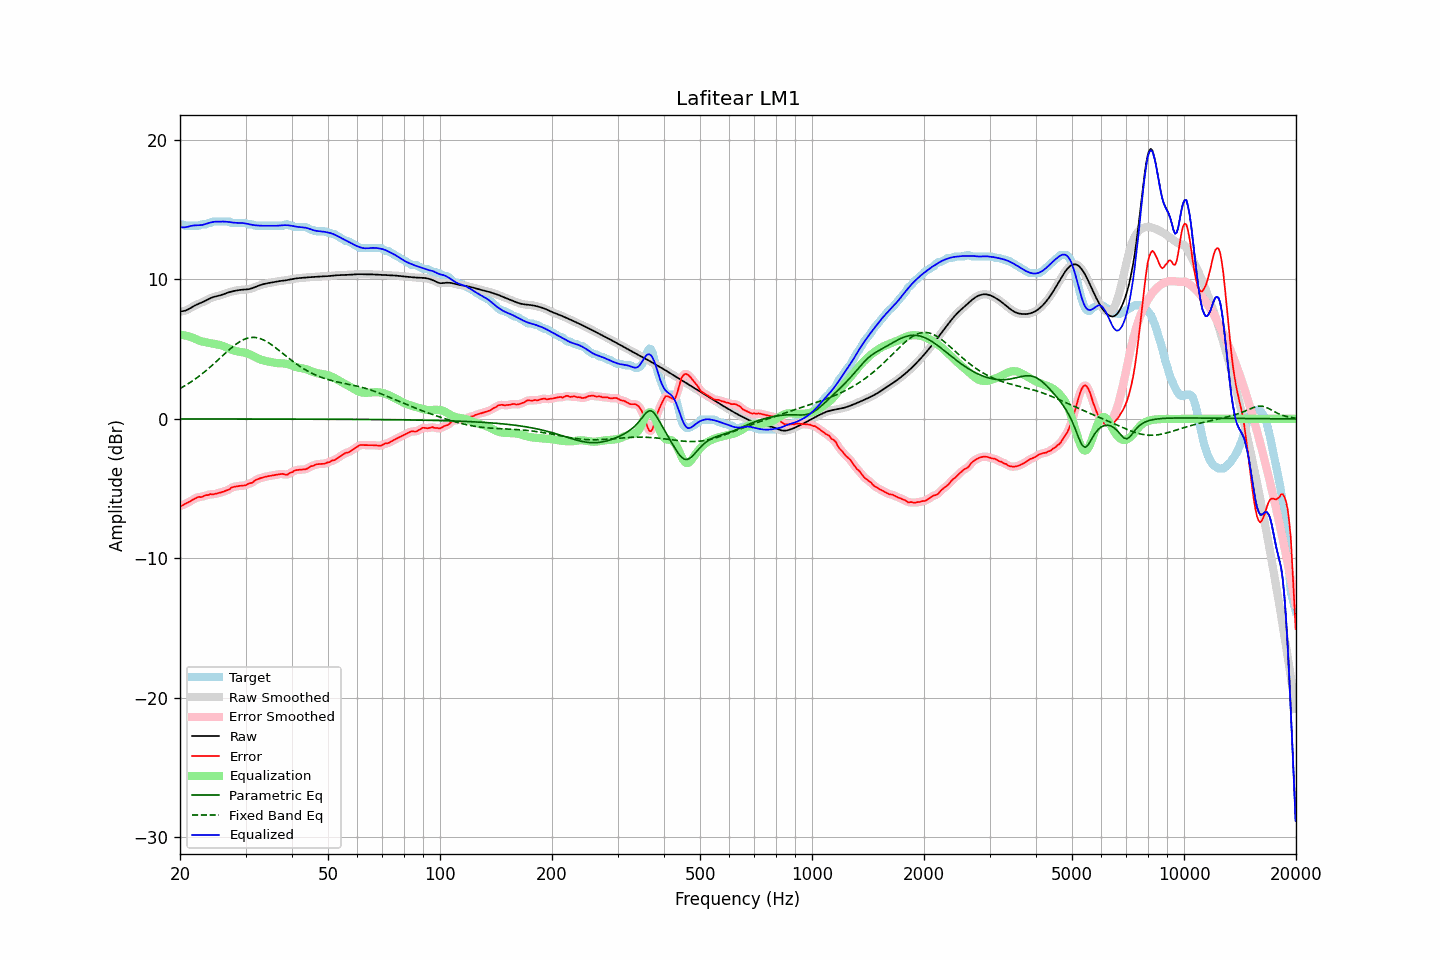

The file beside this chart, header and first rows:
frequency, raw, error, smoothed, error_smoothed, equalization, parametric_eq, fixed_band_eq, equalized_raw, equalized_smoothed, target
20.00, 7.70, -6.24, 7.70, -6.26, 6.04, -0.00, 2.17, 13.74, 13.74, 13.94
20.20, 7.71, -6.23, 7.71, -6.21, 6.02, -0.00, 2.24, 13.73, 13.73, 13.94
20.40, 7.73, -6.18, 7.72, -6.17, 6.00, -0.00, 2.30, 13.73, 13.73, 13.91
20.61, 7.75, -6.09, 7.75, -6.11, 5.98, -0.00, 2.37, 13.73, 13.73, 13.84
20.81, 7.79, -6.05, 7.79, -6.05, 5.96, -0.00, 2.44, 13.75, 13.75, 13.84
21.02, 7.85, -6.00, 7.85, -5.99, 5.93, -0.00, 2.51, 13.77, 13.77, 13.84
21.23, 7.91, -5.93, 7.91, -5.93, 5.89, -0.00, 2.58, 13.80, 13.80, 13.84
21.44, 7.98, -5.87, 7.98, -5.87, 5.86, -0.00, 2.66, 13.84, 13.83, 13.84
21.66, 8.05, -5.80, 8.04, -5.80, 5.81, -0.00, 2.74, 13.85, 13.85, 13.84
21.87, 8.11, -5.73, 8.11, -5.73, 5.76, -0.00, 2.82, 13.87, 13.87, 13.84
22.09, 8.17, -5.67, 8.17, -5.67, 5.70, -0.00, 2.90, 13.87, 13.87, 13.84
22.31, 8.22, -5.62, 8.22, -5.63, 5.66, -0.00, 2.99, 13.88, 13.88, 13.84
22.54, 8.27, -5.59, 8.27, -5.61, 5.61, -0.00, 3.07, 13.88, 13.88, 13.85
22.76, 8.32, -5.61, 8.32, -5.59, 5.57, -0.00, 3.16, 13.89, 13.89, 13.93
22.99, 8.36, -5.58, 8.37, -5.56, 5.54, -0.01, 3.25, 13.91, 13.91, 13.94
23.22, 8.42, -5.52, 8.42, -5.53, 5.51, -0.01, 3.34, 13.93, 13.93, 13.94
23.45, 8.48, -5.46, 8.48, -5.49, 5.49, -0.01, 3.44, 13.97, 13.97, 13.94
23.69, 8.54, -5.47, 8.54, -5.45, 5.47, -0.01, 3.54, 14.01, 14.01, 14.00
23.92, 8.60, -5.44, 8.60, -5.43, 5.45, -0.01, 3.63, 14.05, 14.04, 14.04
24.16, 8.65, -5.39, 8.65, -5.42, 5.42, -0.01, 3.74, 14.08, 14.08, 14.04
24.40, 8.70, -5.41, 8.70, -5.40, 5.40, -0.01, 3.84, 14.10, 14.10, 14.11
24.65, 8.74, -5.40, 8.74, -5.39, 5.38, -0.01, 3.94, 14.12, 14.12, 14.14
24.89, 8.77, -5.37, 8.77, -5.38, 5.36, -0.01, 4.05, 14.13, 14.13, 14.14
25.14, 8.80, -5.34, 8.80, -5.35, 5.34, -0.01, 4.15, 14.14, 14.14, 14.14
25.39, 8.82, -5.32, 8.83, -5.32, 5.32, -0.01, 4.26, 14.14, 14.14, 14.14
25.65, 8.85, -5.29, 8.86, -5.29, 5.29, -0.01, 4.37, 14.14, 14.15, 14.14
25.91, 8.89, -5.25, 8.89, -5.25, 5.26, -0.01, 4.47, 14.14, 14.15, 14.14
26.16, 8.93, -5.21, 8.93, -5.21, 5.21, -0.01, 4.58, 14.14, 14.14, 14.14
26.43, 8.97, -5.17, 8.97, -5.17, 5.17, -0.01, 4.69, 14.14, 14.14, 14.14
26.69, 9.01, -5.13, 9.01, -5.14, 5.12, -0.01, 4.79, 14.13, 14.13, 14.14
26.96, 9.06, -5.09, 9.05, -5.08, 5.06, -0.01, 4.90, 14.12, 14.12, 14.14
27.23, 9.09, -5.04, 9.09, -5.02, 5.01, -0.01, 5.00, 14.10, 14.10, 14.13
27.50, 9.12, -4.92, 9.12, -4.95, 4.96, -0.01, 5.10, 14.09, 14.09, 14.04
27.77, 9.15, -4.89, 9.15, -4.90, 4.92, -0.01, 5.19, 14.07, 14.07, 14.04
28.05, 9.18, -4.87, 9.18, -4.86, 4.88, -0.01, 5.28, 14.06, 14.06, 14.04
28.33, 9.20, -4.84, 9.20, -4.84, 4.85, -0.01, 5.37, 14.05, 14.05, 14.04
28.62, 9.22, -4.82, 9.22, -4.82, 4.83, -0.01, 5.45, 14.05, 14.05, 14.04
28.90, 9.24, -4.81, 9.24, -4.81, 4.81, -0.01, 5.52, 14.05, 14.04, 14.04
29.19, 9.25, -4.79, 9.25, -4.79, 4.79, -0.01, 5.59, 14.04, 14.04, 14.04
29.48, 9.26, -4.78, 9.26, -4.79, 4.78, -0.01, 5.65, 14.04, 14.04, 14.04
29.78, 9.27, -4.78, 9.27, -4.77, 4.76, -0.01, 5.71, 14.02, 14.02, 14.04
30.08, 9.28, -4.75, 9.28, -4.74, 4.73, -0.01, 5.75, 14.00, 14.00, 14.03
30.38, 9.29, -4.68, 9.29, -4.69, 4.69, -0.01, 5.79, 13.98, 13.98, 13.97
30.68, 9.31, -4.64, 9.31, -4.65, 4.65, -0.01, 5.81, 13.95, 13.95, 13.94
30.99, 9.33, -4.61, 9.33, -4.61, 4.59, -0.01, 5.83, 13.93, 13.93, 13.94
31.30, 9.37, -4.57, 9.37, -4.55, 4.53, -0.01, 5.84, 13.91, 13.91, 13.94
31.61, 9.41, -4.48, 9.41, -4.48, 4.47, -0.01, 5.84, 13.89, 13.89, 13.89
31.93, 9.46, -4.38, 9.46, -4.40, 4.41, -0.01, 5.83, 13.87, 13.87, 13.84
32.24, 9.50, -4.34, 9.50, -4.34, 4.36, -0.01, 5.81, 13.86, 13.86, 13.84
32.57, 9.55, -4.29, 9.55, -4.29, 4.31, -0.01, 5.78, 13.85, 13.85, 13.84
32.89, 9.59, -4.25, 9.59, -4.25, 4.26, -0.01, 5.75, 13.85, 13.85, 13.84
33.22, 9.63, -4.22, 9.63, -4.22, 4.22, -0.01, 5.70, 13.84, 13.84, 13.84
33.55, 9.66, -4.18, 9.66, -4.18, 4.18, -0.01, 5.66, 13.84, 13.84, 13.84
33.89, 9.69, -4.16, 9.69, -4.16, 4.15, -0.01, 5.60, 13.84, 13.84, 13.84
34.23, 9.71, -4.13, 9.71, -4.13, 4.13, -0.01, 5.53, 13.84, 13.84, 13.84
34.57, 9.73, -4.11, 9.73, -4.11, 4.11, -0.01, 5.46, 13.84, 13.84, 13.84
34.92, 9.76, -4.09, 9.76, -4.09, 4.08, -0.01, 5.39, 13.84, 13.84, 13.84
35.27, 9.78, -4.07, 9.78, -4.07, 4.06, -0.01, 5.31, 13.84, 13.84, 13.84
35.62, 9.80, -4.04, 9.80, -4.04, 4.04, -0.01, 5.22, 13.84, 13.84, 13.84
35.97, 9.82, -4.02, 9.82, -4.02, 4.02, -0.01, 5.14, 13.84, 13.84, 13.84
... 635 more rows
